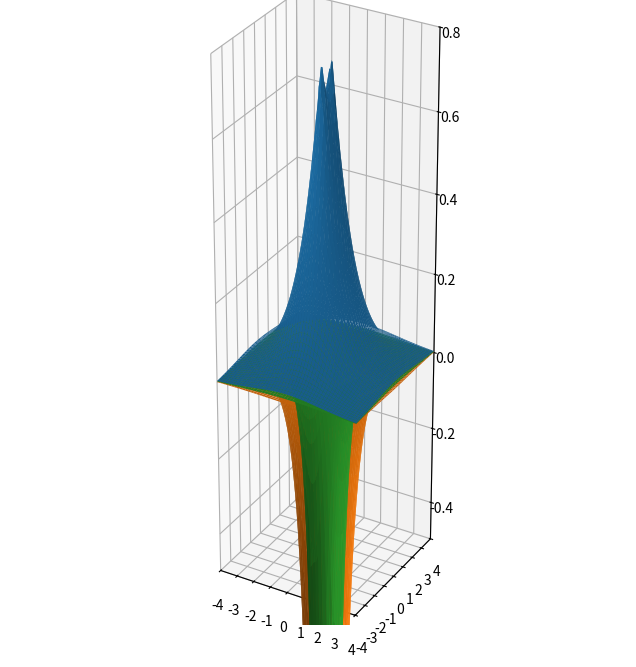

The matplotlib source for this figure:
# This file is a lab aimed at solving the Schrodinger equation
# for arbitrary potentials, in 3D.
#
# Some methods to consider:
#
# - Density Functional theory
# - Finite Element Method
# - Diffusion Monte carlo
# - Hartree Fock
# - DVR
# - Spectral methods
# Kohn-Sham / plane-wave basis

# Article comparing plane waves to atomic orbitals:
# https://davidbowler.github.io/AtomisticSimulations/blog/basis-sets-in-dft
# Has some notable detractions about plane waves. Good info in general
# comparing the 2.

# https://chem.libretexts.org/Courses/University_of_California_Davis/UCD_Chem_107B%3A_Physical_Chemistry_for_Life_Scientists/Chapters/4%3A_Quantum_Theory/4.10%3A_The_Schr%C3%B6dinger_Wave_Equation_for_the_Hydrogen_Atom

# Good resource overall?: http://davidbowler.github.io/AtomisticSimulations/index.html


# Basis sets:
# - psi values (Is this called real-space?)
# - plane waves
# - gaussians
# - atomic orbitals

from dataclasses import dataclass;

import numpy as np
import matplotlib.pyplot as plt

from numpy import sqrt, pi, cos, ndarray, exp
import math

TAU = 2. * pi

A_0 = 1.
Z_H = 1.
K_C = 1.
Q_PROT = 1.
Q_ELEC = -1.
# M_ELEC = 5.45e-4
M_ELEC = 1.  # todo: Which?
ħ = 1

@dataclass
class Vec3:
    x: float
    y: float
    z: float

    def __sub__(self, other):
        return Vec3(self.x - other.x, self.y - other.y, self.z - other.z)


# def make_gaussian_1d(x: ndarray, a: float, b: float, c: float) -> np.ndarray:
#     return a * exp(-(x - b)**2. / (2. * c**2))


def make_gaussian_3d(posit_nuc, posit_sample: Vec3, a: float, b: float, c: float) -> float:
    diff = posit_sample - posit_nuc
    r = sqrt(diff.x**2 + diff.y**2 + diff.z**2)

    return a * exp(-(r - b)**2. / (2. * c**2))


def score_wf(target: ndarray, attempt: ndarray) -> float:
    """Score using a least-squares regression."""
    return sum((attempt - target)**2) / target.size

def score_wf_2d(target: ndarray, attempt: ndarray) -> float:
    """Score using a least-squares regression."""
    result = 0.
    for i in range(target[0].size):
        for j in range(target[1].size):
            result += attempt[i, j] - target[i, j]

    return result / target.size


def V_h(posit_nuc: Vec3, posit_sample: Vec3) -> float:
    """Hydrogen potential"""
    diff = posit_sample - posit_nuc
    r = sqrt(diff.x**2 + diff.y**2 + diff.z**2)

    # todo: Why negative? Seems we need it.
    return -K_C * Q_PROT / r


def V_h2_ion(posit_nuc: Vec3, posit_sample: Vec3) -> float:
    """Hydrogen ion potential"""
    diff = posit_sample - posit_nuc
    r = sqrt(diff.x**2 + diff.y**2 + diff.z**2)

    # todo: Why negative? Seems we need it.
    return -K_C * Q_PROT / r


def V_osc(posit_nuc: Vec3, posit_sample: Vec3) -> float:
    """Quantum oscillator potential"""
    diff = posit_sample - posit_nuc
    r = sqrt(diff.x**2 + diff.y**2 + diff.z**2)

    return (r/10)**2


def h_wf_100(posit_nuc: Vec3, posit_sample: Vec3) -> float:
    """Analytic solution for n=1, s orbital"""
    diff = posit_sample - posit_nuc
    r = sqrt(diff.x**2 + diff.y**2 + diff.z**2)

    ρ = Z_H * r / A_0
    return 1. / sqrt(pi) * (Z_H / A_0)**(3. / 2.) * exp(-ρ)
    # return 1. / sqrt(pi) * 1./ A_0**(3. / 2.) * exp(-ρ)


def h_wf_200(posit_nuc: Vec3, posit_sample: Vec3) -> float:
    diff = posit_sample - posit_nuc
    r = sqrt(diff.x**2 + diff.y**2 + diff.z**2)

    ρ = Z_H * r / A_0
    return 1. / sqrt(32.*pi) * (Z_H / A_0)**(3. / 2.) * (2. - ρ) * exp(-ρ/2.)


def h_wf_210(posit_nuc: Vec3, posit_sample: Vec3, theta: float=1/2. * TAU) -> float:
    diff = posit_sample - posit_nuc
    r = sqrt(diff.x**2 + diff.y**2 + diff.z**2)

    ρ = Z_H * r / A_0
    return 1. / sqrt(32.*pi) * (Z_H / A_0)**(3. / 2.) * ρ * exp(-ρ/2.) * cos(theta)


def wf_osc(posit_nuc: Vec3, posit_sample: Vec3, theta: float=1/2. * TAU) -> float:
    """Quantum harmonic oscillator"""
    diff = posit_sample - posit_nuc
    r = sqrt(diff.x**2 + diff.y**2 + diff.z**2)

    n = 0
    omega = 1

    part1 = 1./(sqrt(2**n * math.factorial(n)))
    part2 = (M_ELEC * omega / (pi * hbar))**(1/4)
    part3 = exp(-(M_ELEC * omega * r**2 / (2 * hbar)))
    part4 = H_n * sqrt((M_ELEC * omega / hbar) * r)

    # todo: Incomplete

    return part1 * part2 * part3 * part4


def plot_1d(x_vals: ndarray, data: list[ndarray]):
    for d in data:
        plt.plot(x_vals, data)

    plt.ylim(-0.5, 0.8)

    plt.show()


def plot_2d(x_vals: ndarray, y_vals: ndarray, data: list[ndarray]):
    fig = plt.figure(figsize=(12, 8))
    ax = fig.add_subplot(projection='3d')

    x_plot, y_plot = np.meshgrid(x_vals, y_vals)

    for d in data:
        ax.plot_surface(x_plot, y_plot, d)

    ax.set_aspect('equal')
    ax.set_xlim(-4, 4)
    ax.set_ylim(-4, 4)
    ax.set_zlim(-0.5, 0.8)

    plt.show()


def main():
    # Let's stick to 3D. And try the H WF as a test that it
    # works, to validate our method.

    # posit_nuc = Vec3(0., 0., 0.)

    # Schrod eq for H: 
    # V for hydrogen: K_C * Q_PROT / r

    # psi(r)'' = (E - V(r)) * 2*m/ħ**2 * psi(r)
    # psi(r) = (E - V(R))^-1 * ħ**2/2m * psi(r)''

    N = 100

	# As a test iter, keep y and z = 0

    V_vals = np.zeros(N)
    psi = np.zeros(N)
    psi_pp_expected = np.zeros(N)
    psi_pp_measured = np.zeros(N)

    V_vals_2d = np.zeros((N, N))
    psi_2d = np.zeros((N, N))
    psi_pp_expected_2d = np.zeros((N, N))
    psi_pp_measured_2d = np.zeros((N, N))

    x_vals = np.linspace(-4, 4, N)
    y_vals = np.linspace(-4, 4, N)

    # Used for calculating numerical psi''.
    # Smaller is more precise. Applies to dx, dy, and dz
    h = 0.000001  # aka dx?

    # Gauss consts.
    # Here, we make up a Psi, numerically, to see how it converges.
    a = 1./sqrt(pi)  # Height
    b = 0.  # center
    c = 1.5  # Width

    # wf = wf_osc
    wf = h_wf_100
    # wf = lambda poisit_nuc, posit_sample: make_gaussian_3d(posit_nuc, posit_sample, a, b, c)

    potential_fn = V_h
    # potential_fn = V_osc

    E = -1/2 # n = 1
    # E = -1/8 # n = 2
    # E = -0.05514706 # n = 3

    # nuclei = [Vec3(2., 0., 0.)]
     # H ion nuc dist is I believe 2 bohr radii.
    nuclei = [Vec3(-0.5, 0., 0.), Vec3(0.5, 0., 0.)]


    # todo: Your test wave functions need to be populated in 3 dimensions!

    # psi = wf(posit_nuc, Vec3::n ))

    for i, x in enumerate(x_vals):
        for j, y in enumerate(y_vals):
            posit_sample = Vec3(x, y, 0.)

            V = 0.

            # Note: If using an analytic etc psi, put this line back.
            # psi[i] = wf(posit_nuc, posit_sample)
            for nuc in nuclei:
                # todo: Naiive superposition
                psi_2d[i, j] += wf(nuc, posit_sample)

                V += potential_fn(nuc, posit_sample)
                # V_vals[i] = V
            V_vals_2d[i, j] = V

            # psi_pp_expected[i] = (E - V) * -2. * M_ELEC / ħ**2 * psi[i]
            psi_pp_expected_2d[i, j] = (E - V) * -2. * M_ELEC / ħ**2 * psi_2d[i, j]

            # Calculate psi'' based on a numerical derivative of psi
            # in 3D.

            # This crude approach uses a 3d-block style grid. Maybe works for now.
            # todo: Better, more spherical way of working this??
            # This is currently a plus-style grid.
            # todo: Also - reduce your approach to simplified operations by
            # writing it out, or ref a prev doc that probably exists that you
            # wrote it out on.
            # We're 

            # todo: You need to subtract and scale by an appropriate dt on your adding
            # todo and subtracting from x, y etc.

            # todo: second deriv is perhaps avg of the above? Validate this.
            # found in prev notes. Test on 1D, 2D, 3D.

            x_prev = Vec3(posit_sample.x - h, posit_sample.y, posit_sample.z)
            x_next = Vec3(posit_sample.x + h, posit_sample.y, posit_sample.z)
            y_prev = Vec3(posit_sample.x, posit_sample.y - h, posit_sample.z)
            y_next = Vec3(posit_sample.x, posit_sample.y + h, posit_sample.z)
            z_prev = Vec3(posit_sample.x, posit_sample.y, posit_sample.z - h)
            z_next = Vec3(posit_sample.x, posit_sample.y, posit_sample.z + h)

            psi_x_prev = 0.
            psi_x_next = 0.
            psi_y_prev = 0.
            psi_y_next = 0.
            psi_z_prev = 0.
            psi_z_next = 0.

            for nuc in nuclei:
                psi_x_prev += wf(nuc, x_prev)
                psi_x_next += wf(nuc, x_next)
                psi_y_prev += wf(nuc, y_prev)
                psi_y_next += wf(nuc, y_next)
                psi_z_prev += wf(nuc, z_prev)
                psi_z_next += wf(nuc, z_next)

            # Could combine these, but this split-by-axis is easier to understand.

            # todo: Is this how you compensate for h??. We removed the 1/4 term and added h^2.
            
            # Initialize using the second derivative temr
            # psi_pp_measured[i] = 0.
            # psi_pp_measured[i] += (psi_x_prev + psi_x_next - 2. * psi[i])
            # psi_pp_measured[i] += (psi_y_prev + psi_y_next - 2. * psi[i])
            # psi_pp_measured[i] += (psi_z_prev + psi_z_next - 2. * psi[i])
            # psi_pp_measured[i] /= h**2

            psi_pp_measured_2d[i, j] = 0.
            psi_pp_measured_2d[i, j] += (psi_x_prev + psi_x_next - 2. * psi_2d[i, j])
            psi_pp_measured_2d[i, j] += (psi_y_prev + psi_y_next - 2. * psi_2d[i, j])
            psi_pp_measured_2d[i, j] += (psi_z_prev + psi_z_next - 2. * psi_2d[i, j])
            psi_pp_measured_2d[i, j] /= h**2

		# psi_pp_measured[i] = 0.25 * psi_x_prev2 + psi_x_next2 + psi_y_prev2 + psi_y_next2 + \
		# 	psi_z_prev2 + psi_z_next2 - 6. * psi[i]

    # print(f"ψ'' Score: {round(score_wf(psi_pp_expected, psi_pp_measured), 5)}")
    print(f"ψ'' Score: {round(score_wf_2d(psi_pp_expected_2d, psi_pp_measured_2d), 5)}")

    # plot_1d(x_vals, [V_vals, psi, psi_pp_expected, psi_pp_measured])

    plot_2d(x_vals, y_vals, [
        # V_vals_2d,
        psi_2d,
        psi_pp_expected_2d,
        psi_pp_measured_2d
    ]) 


main()
